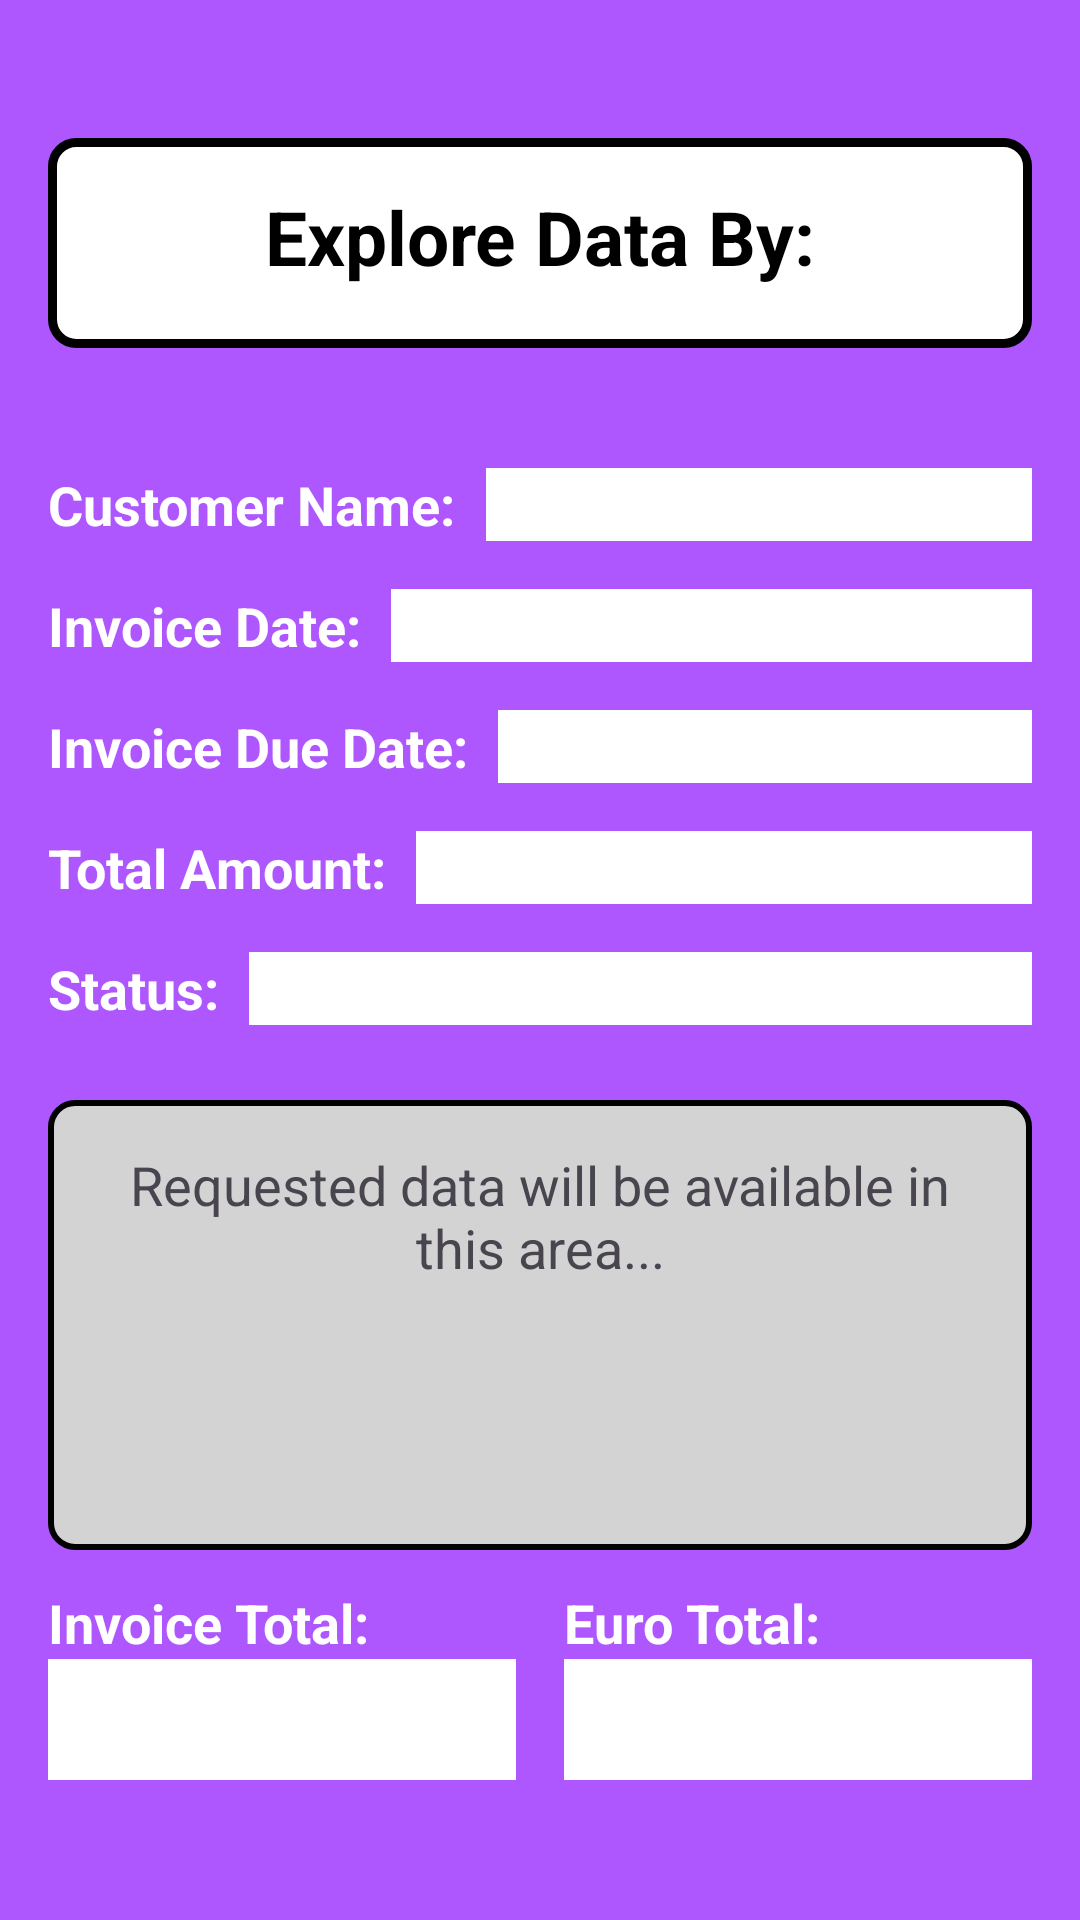

Produce the Android XML layout that renders to this screen, including the resource entries it uses.
<!-- AndroidManifest.xml: activity theme Theme.OCR_DatabaseConnection -->
<!-- res/layout/data_explorer.xml -->
<?xml version="1.0" encoding="utf-8"?>
<RelativeLayout xmlns:android="http://schemas.android.com/apk/res/android"
    xmlns:tools="http://schemas.android.com/tools"
    android:layout_width="match_parent"
    android:layout_height="match_parent"
    android:padding="16dp"
    android:background="#ae57ff"
    tools:context=".DataExplorerActivity">

    
    <TextView
        android:id="@+id/tvTitleExplore"
        android:layout_width="match_parent"
        android:layout_height="70dp"
        android:padding="16dp"
        android:text="Explore Data By:"
        android:textAlignment="center"
        android:layout_marginTop="30dp"
        android:textSize="25sp"
        android:textColor="@color/black"
        android:textStyle="bold"
        android:background="@drawable/imageview_border" />

    
    <RelativeLayout
        android:id="@+id/customerLayout"
        android:layout_width="match_parent"
        android:layout_height="wrap_content"
        android:layout_below="@id/tvTitleExplore"
        android:layout_marginTop="40dp">

        <TextView
            android:id="@+id/tvSearchByCustomerName"
            android:layout_width="wrap_content"
            android:layout_height="wrap_content"
            android:text="Customer Name:"
            android:textColor="#FFFFFF"
            android:textSize="18sp"
            android:textStyle="bold" />

        <EditText
            android:id="@+id/etSearchByCustomerName"
            android:layout_width="0dp"
            android:layout_height="wrap_content"
            android:layout_alignParentEnd="true"
            android:layout_marginStart="10dp"
            android:layout_toEndOf="@id/tvSearchByCustomerName"

            android:background="@color/white"
            android:ems="10"
            android:inputType="text"
            android:textColor="@color/black"
            tools:ignore="TouchTargetSizeCheck,SpeakableTextPresentCheck" />
    </RelativeLayout>

    
    <RelativeLayout
        android:id="@+id/invoiceDateLayout"
        android:layout_width="match_parent"
        android:layout_height="wrap_content"
        android:layout_below="@id/customerLayout"
        android:layout_marginTop="16dp">

        <TextView
            android:id="@+id/tvSearchByInvoiceDate"
            android:layout_width="wrap_content"
            android:layout_height="wrap_content"
            android:text="Invoice Date:"
            android:textColor="#FFFFFF"
            android:textSize="18sp"
            android:textStyle="bold" />

        <EditText
            android:id="@+id/etSearchByInvoiceDate"
            android:layout_width="0dp"
            android:layout_height="wrap_content"
            android:layout_alignParentEnd="true"
            android:layout_marginStart="10dp"
            android:layout_toEndOf="@id/tvSearchByInvoiceDate"
            android:background="@color/white"
            android:ems="10"
            android:inputType="text"
            android:textColor="@color/black"
            tools:ignore="SpeakableTextPresentCheck,TextFields,TouchTargetSizeCheck" />
    </RelativeLayout>

    
    <RelativeLayout
        android:id="@+id/invoiceDueDateLayout"
        android:layout_width="match_parent"
        android:layout_height="wrap_content"
        android:layout_below="@id/invoiceDateLayout"
        android:layout_marginTop="16dp">

        <TextView
            android:id="@+id/tvSearchByInvoiceDueDate"
            android:layout_width="wrap_content"
            android:layout_height="wrap_content"
            android:text="Invoice Due Date:"
            android:textColor="#FFFFFF"
            android:textSize="18sp"
            android:textStyle="bold" />

        <EditText
            android:id="@+id/etSearchByInvoiceDueDate"
            android:layout_width="0dp"
            android:layout_height="wrap_content"
            android:layout_alignParentEnd="true"
            android:layout_marginStart="10dp"
            android:layout_toEndOf="@id/tvSearchByInvoiceDueDate"
            android:background="@color/white"
            android:ems="10"
            android:inputType="text"
            android:textColor="@color/black"
            tools:ignore="TouchTargetSizeCheck,SpeakableTextPresentCheck" />
    </RelativeLayout>

    
    <RelativeLayout
        android:id="@+id/totalAmountLayout"
        android:layout_width="match_parent"
        android:layout_height="wrap_content"
        android:layout_below="@id/invoiceDueDateLayout"
        android:layout_marginTop="16dp">

        <TextView
            android:id="@+id/tvSearchByTotalAmount"
            android:layout_width="wrap_content"
            android:layout_height="wrap_content"
            android:text="Total Amount:"
            android:textColor="#FFFFFF"
            android:textSize="18sp"
            android:textStyle="bold" />

        <EditText
            android:id="@+id/etSearchByTotalAmount"
            android:layout_width="0dp"
            android:layout_height="wrap_content"
            android:layout_alignParentEnd="true"
            android:layout_marginStart="10dp"
            android:layout_toEndOf="@id/tvSearchByTotalAmount"
            android:layout_weight="1"
            android:background="@color/white"
            android:ems="10"
            android:inputType="text"
            android:textColor="@color/black"
            tools:ignore="TouchTargetSizeCheck,SpeakableTextPresentCheck" />
    </RelativeLayout>

    
    <RelativeLayout
        android:id="@+id/statusLayout"
        android:layout_width="match_parent"
        android:layout_height="wrap_content"
        android:layout_below="@id/totalAmountLayout"
        android:layout_marginTop="16dp">

        <TextView
            android:id="@+id/tvSearchByStatus"
            android:layout_width="wrap_content"
            android:layout_height="wrap_content"
            android:text="Status:"
            android:textColor="#FFFFFF"
            android:textSize="18sp"
            android:textStyle="bold" />

        <EditText
            android:id="@+id/etSearchByStatus"
            android:layout_width="0dp"
            android:layout_height="wrap_content"
            android:layout_alignParentEnd="true"
            android:layout_marginStart="10dp"
            android:layout_toEndOf="@id/tvSearchByStatus"
            android:layout_weight="1"
            android:background="@color/white"
            android:ems="10"
            android:inputType="text"
            android:textColor="@color/black"
            tools:ignore="TouchTargetSizeCheck,SpeakableTextPresentCheck" />
    </RelativeLayout>

    
    <ScrollView
        android:id="@+id/scrollExploredText"
        android:layout_width="match_parent"
        android:layout_height="150dp"
        android:layout_below="@id/statusLayout"
        android:layout_marginTop="25dp"
        android:background="@drawable/textview_border"
        android:scrollbars="vertical">

        <TextView
            android:id="@+id/exploredText"
            android:layout_width="match_parent"
            android:layout_height="wrap_content"
            android:gravity="center"
            android:padding="16dp"
            android:text="Requested data will be available in this area..."
            android:textSize="18sp" />
    </ScrollView>

    
    <LinearLayout
        android:id="@+id/totalAmountsLayout"
        android:layout_width="match_parent"
        android:layout_height="wrap_content"
        android:layout_below="@id/scrollExploredText"
        android:layout_marginTop="12dp"
        android:orientation="horizontal"
        android:gravity="center"
        android:weightSum="2">

        
        <LinearLayout
            android:id="@+id/llInvoiceTotals"
            android:layout_width="0dp"
            android:layout_height="wrap_content"
            android:layout_weight="1"
            android:orientation="vertical"
            android:paddingEnd="8dp">

            <TextView
                android:id="@+id/tvInvoiceTotal"
                android:layout_width="wrap_content"
                android:layout_height="wrap_content"
                android:text="Invoice Total:"
                android:textColor="#FFFFFF"
                android:textSize="18sp"
                android:textStyle="bold" />

            <EditText
                android:id="@+id/etInvoiceTotal"
                android:layout_width="match_parent"
                android:layout_height="wrap_content"
                android:background="@color/white"
                android:clickable="false"
                android:cursorVisible="false"
                android:focusable="false"
                android:inputType="none"
                android:padding="8dp"
                android:textColor="@color/black"
                tools:ignore="TouchTargetSizeCheck,SpeakableTextPresentCheck" />
        </LinearLayout>

        
        <LinearLayout
            android:layout_width="0dp"
            android:layout_height="wrap_content"
            android:layout_weight="1"
            android:orientation="vertical"
            android:paddingStart="8dp">

            <TextView
                android:id="@+id/tvEuroTotal"
                android:layout_width="wrap_content"
                android:layout_height="wrap_content"
                android:text="Euro Total:"
                android:textColor="#FFFFFF"
                android:textSize="18sp"
                android:textStyle="bold" />

            <EditText
                android:id="@+id/etEuroTotal"
                android:layout_width="match_parent"
                android:layout_height="wrap_content"
                android:background="@color/white"
                android:clickable="false"
                android:cursorVisible="false"
                android:focusable="false"
                android:inputType="none"
                android:padding="8dp"
                android:textColor="@color/black"
                tools:ignore="TouchTargetSizeCheck,SpeakableTextPresentCheck" />
        </LinearLayout>

    </LinearLayout>


    
    <LinearLayout
        android:layout_width="match_parent"
        android:layout_height="wrap_content"
        android:layout_below="@id/totalAmountsLayout"
        android:layout_marginTop="50dp"
        android:gravity="center"
        android:orientation="horizontal">

        <Button
            android:id="@+id/btnExploreData"
            android:layout_width="wrap_content"
            android:layout_height="wrap_content"
            android:backgroundTint="@color/white"
            android:text="Explore"
            android:textColor="@color/black"
            android:textSize="20sp"
            android:textStyle="bold" />

        <Button
            android:id="@+id/btnDataExplorerToDashboard"
            android:layout_width="wrap_content"
            android:layout_height="wrap_content"
            android:layout_marginStart="20dp"
            android:backgroundTint="@color/white"
            android:text="Dashboard"
            android:textColor="@color/black"
            android:textSize="20sp"
            android:textStyle="bold" />
    </LinearLayout>

</RelativeLayout>
<!-- resources referenced by this layout -->
<resources>
  <!-- drawable imageview_border (drawable) -->
  <?xml version="1.0" encoding="utf-8"?>
  <shape xmlns:android="http://schemas.android.com/apk/res/android">
      <solid android:color="#FFFFFF"/> 
      <corners android:radius="8dp"/> 
      <stroke android:width="3dp" android:color="#000000"/> 
  </shape>
  <!-- drawable textview_border (drawable) -->
  <?xml version="1.0" encoding="utf-8"?>
  <shape xmlns:android="http://schemas.android.com/apk/res/android">
      <solid android:color="#D3D3D3"/> 
      <corners android:radius="8dp"/> 
      <stroke android:width="2dp" android:color="#000000"/> 
  </shape>
  <style name="Theme.OCR_DatabaseConnection" parent="Base.Theme.OCR_DatabaseConnection" />
  <style name="Base.Theme.OCR_DatabaseConnection" parent="Theme.Material3.DayNight.NoActionBar">
          
          
      </style>
  <!-- not gathered from this repository: default colours our renderer supplied (Android Studio template values) -->
  <color name="black">#FF000000</color>
  <color name="white">#FFFFFFFF</color>
</resources>
